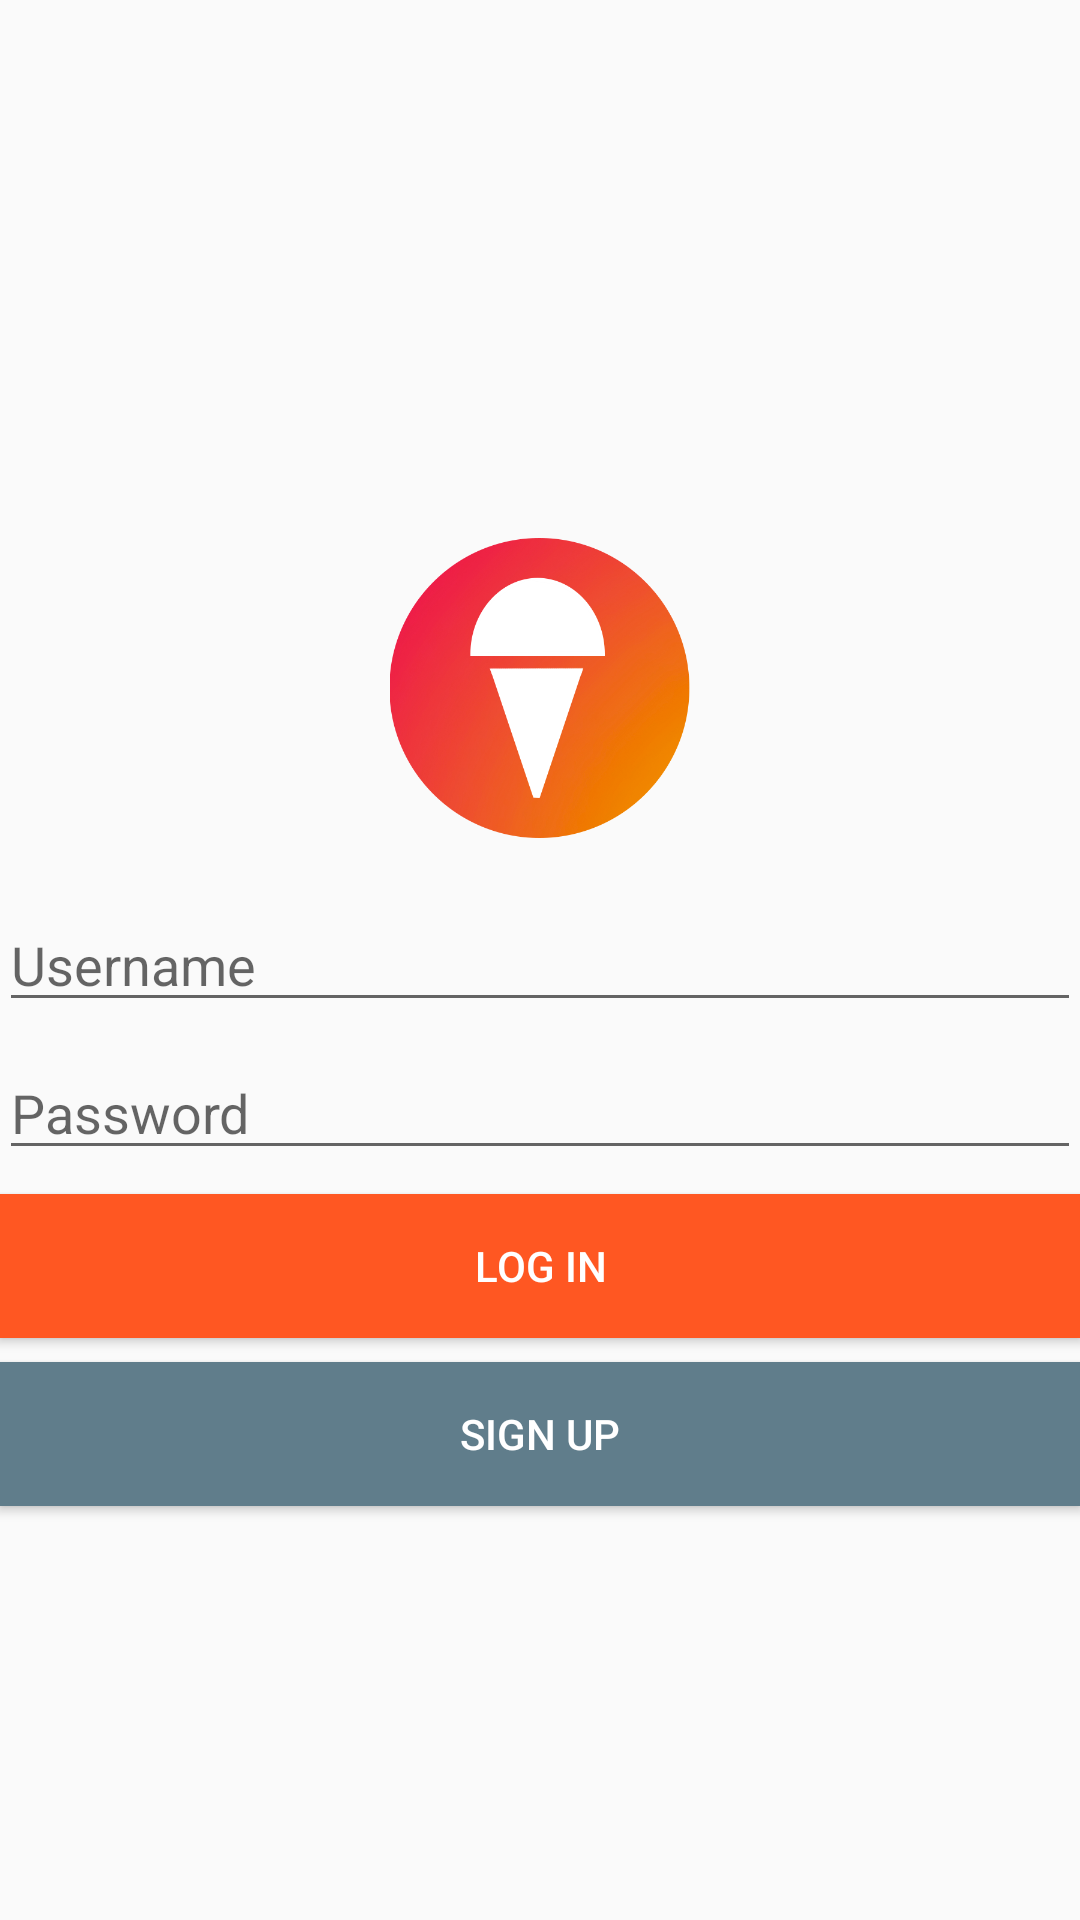

Here is an Android app screen rendered from its layout file. Give the layout XML and the strings, colors and styles it references.
<!-- AndroidManifest.xml: application theme AppTheme -->
<!-- res/layout/activity_log_in.xml -->
<?xml version="1.0" encoding="utf-8"?>
<RelativeLayout xmlns:android="http://schemas.android.com/apk/res/android"
    xmlns:tools="http://schemas.android.com/tools"
    android:layout_width="match_parent"
    android:layout_height="match_parent"
    android:paddingBottom="@dimen/activity_vertical_margin"
    android:paddingLeft="@dimen/activity_horizontal_margin"
    android:paddingRight="@dimen/activity_horizontal_margin"
    android:paddingTop="@dimen/activity_vertical_margin"
    tools:context="com.venndingal.loginsignup.LogIn">

    <EditText
        android:layout_width="match_parent"
        android:layout_height="wrap_content"
        android:id="@+id/et_username"
        android:layout_centerVertical="true"
        android:layout_centerHorizontal="true"
        android:hint="Username" />

    <EditText
        android:layout_width="match_parent"
        android:layout_height="wrap_content"
        android:inputType="textPassword"
        android:ems="10"
        android:id="@+id/et_password"
        android:layout_below="@+id/et_username"
        android:layout_centerHorizontal="true"
        android:layout_marginTop="8dp"
        android:hint="Password" />

    <Button
        android:layout_width="match_parent"
        android:layout_height="wrap_content"
        android:text="Log In"
        android:id="@+id/btn_logIn"
        android:layout_below="@+id/et_password"
        android:layout_centerHorizontal="true"
        android:layout_marginTop="8dp"
        android:background="@color/colorAccent"
        android:textColor="#fff" />

    <Button
        android:layout_width="match_parent"
        android:layout_height="wrap_content"
        android:text="Sign Up"
        android:id="@+id/btn_signUp"
        android:layout_below="@+id/btn_logIn"
        android:layout_centerHorizontal="true"
        android:background="@color/colorPrimary"
        android:layout_marginTop="8dp"
        android:textColor="#fff" />

    <ImageView
        android:layout_width="100dp"
        android:layout_height="100dp"
        android:id="@+id/imageView"
        android:layout_above="@+id/et_username"
        android:layout_centerHorizontal="true"
        android:layout_marginBottom="20dp"
        android:background="@drawable/logo_noicecream" />

</RelativeLayout>
<!-- resources referenced by this layout -->
<resources>
  <color name="colorAccent">#FF5722</color>
  <color name="colorPrimary">#607D8B</color>
  <!-- drawable logo_noicecream: png bitmap (drawable-nodpi, 164260 bytes) -->
  <style name="AppTheme" parent="Theme.AppCompat.Light.NoActionBar">
          
          <item name="colorPrimary">@color/colorPrimary</item>
          <item name="colorPrimaryDark">@color/colorPrimaryDark</item>
          <item name="colorAccent">@color/colorAccent</item>
      </style>
  <color name="colorPrimaryDark">#455A64</color>
</resources>
